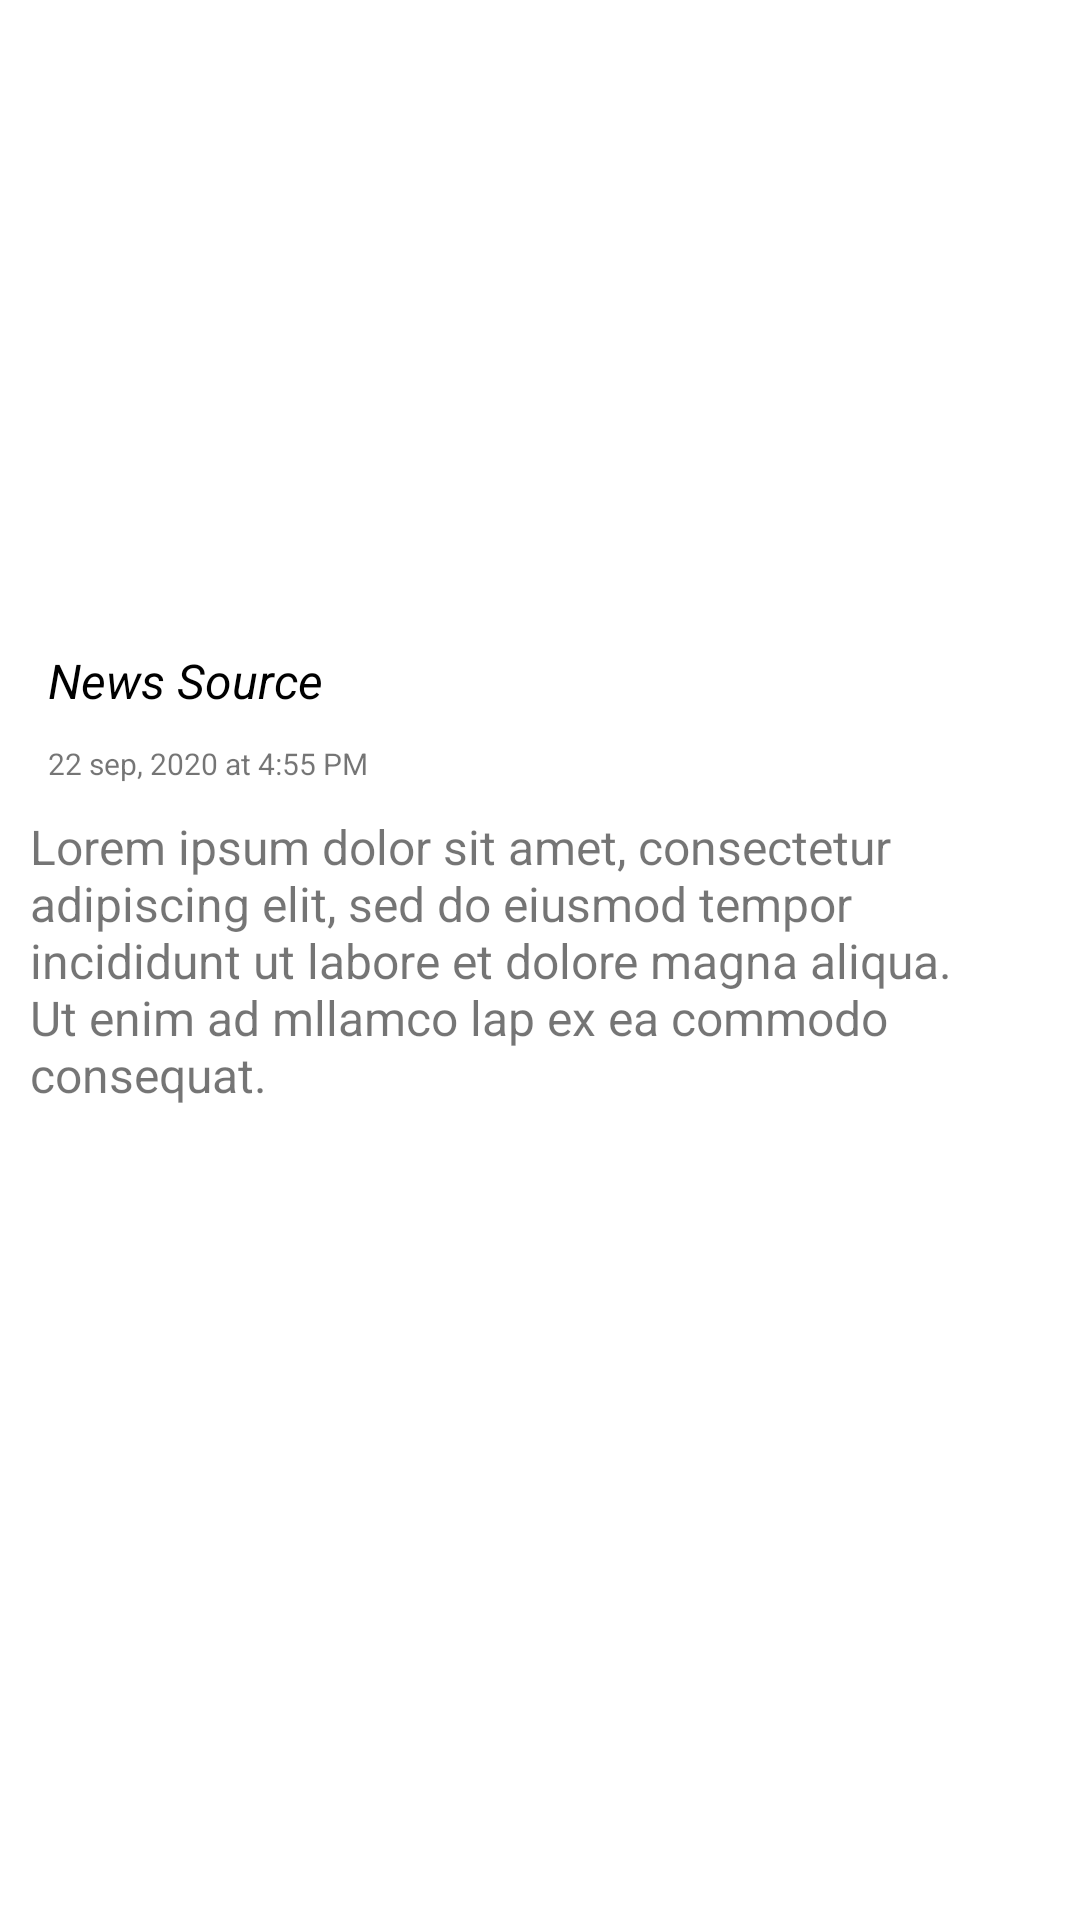

Write the Android layout XML for this screen, with the resource values it uses.
<!-- AndroidManifest.xml: application theme Theme.SquareBoatNewsApp -->
<!-- res/layout/fragment_details.xml -->
<?xml version="1.0" encoding="utf-8"?>
<androidx.constraintlayout.widget.ConstraintLayout
    xmlns:android="http://schemas.android.com/apk/res/android"
    xmlns:app="http://schemas.android.com/apk/res-auto"
    xmlns:tools="http://schemas.android.com/tools"
    android:layout_width="match_parent"
    android:layout_height="match_parent">

    <ImageView
        android:id="@+id/iv_image_news"
        android:layout_width="match_parent"
        android:layout_height="200dp"
        app:layout_constraintEnd_toEndOf="parent"
        app:layout_constraintStart_toStartOf="parent"
        app:layout_constraintTop_toTopOf="parent" />


    <androidx.appcompat.widget.AppCompatTextView
        android:id="@+id/tv_title"
        style="@style/NewsFontRegular"
        android:layout_width="wrap_content"
        android:layout_height="wrap_content"
        android:text="@string/label_news_source"
        android:textSize="@dimen/dp_16"
        android:layout_marginLeft="@dimen/dp_16"
        android:layout_marginTop="@dimen/dp_16"
        android:textStyle="italic"
        android:textColor="@color/black"
        app:layout_constraintStart_toStartOf="parent"
        app:layout_constraintTop_toBottomOf="@+id/iv_image_news"
        android:layout_marginStart="@dimen/dp_16" />

    <androidx.appcompat.widget.AppCompatTextView
        android:id="@+id/tv_news_date"
        style="@style/NewsFontRegular"
        android:layout_width="wrap_content"
        android:layout_height="wrap_content"
        android:text="@string/label_date_details"
        android:layout_marginTop="@dimen/dp_10"
        android:textSize="@dimen/dp_10"
        app:layout_constraintStart_toStartOf="@+id/tv_title"
        app:layout_constraintTop_toBottomOf="@+id/tv_title" />

    <androidx.appcompat.widget.AppCompatTextView
        android:id="@+id/tv_news_details"
        android:layout_width="@dimen/dp_0"
        android:layout_height="@dimen/dp_400"
        android:layout_marginTop="@dimen/dp_10"
        android:text="@string/label_example_text"
        android:layout_marginLeft="@dimen/dp_10"
        android:layout_marginRight="@dimen/dp_10"
        android:textSize="@dimen/dp_16"
        app:layout_constraintEnd_toEndOf="parent"
        app:layout_constraintStart_toStartOf="parent"
        app:layout_constraintTop_toBottomOf="@+id/tv_news_date" />

    <androidx.appcompat.widget.AppCompatTextView
        android:id="@+id/tv_see_full_story"
        style="@style/NewsFontMedium"
        android:layout_width="wrap_content"
        android:layout_height="wrap_content"
        android:layout_marginTop="@dimen/dp_10"
        android:text="@string/label_see_full_story"
        android:textSize="@dimen/dp_16"
        android:textColor="@color/blue"
        app:layout_constraintStart_toStartOf="@+id/tv_news_details"
        app:layout_constraintTop_toBottomOf="@+id/tv_news_details" />

</androidx.constraintlayout.widget.ConstraintLayout>
<!-- resources referenced by this layout -->
<resources>
  <color name="black">#FF000000</color>
  <color name="blue">#106FBA</color>
  <dimen name="dp_0">0dp</dimen>
  <dimen name="dp_10">10dp</dimen>
  <dimen name="dp_16">16dp</dimen>
  <dimen name="dp_400">400dp</dimen>
  <string name="label_date_details">22 sep, 2020 at 4:55 PM</string>
  <string name="label_example_text">Lorem ipsum dolor sit amet, consectetur adipiscing elit, sed do eiusmod tempor incididunt ut labore et dolore magna aliqua. Ut enim ad mllamco lap ex ea commodo consequat.</string>
  <string name="label_news_source">News Source</string>
  <string name="label_see_full_story">See full story &gt;</string>
  <style name="NewsFontMedium" parent="Widget.AppCompat.TextView">
          <item name="fontFamily">@font/helveticaneue_medium</item>
      </style>
  <style name="NewsFontRegular" parent="Widget.AppCompat.TextView">
          <item name="fontFamily">@font/helveticaneue_regular</item>
      </style>
  <style name="Theme.SquareBoatNewsApp" parent="Theme.MaterialComponents.DayNight.NoActionBar">
          
          <item name="colorPrimary">@color/colorPrimary</item>
          <item name="colorPrimaryVariant">@color/colorPrimary</item>
          <item name="colorOnPrimary">@color/white</item>
          
          <item name="colorSecondary">@color/colorAccent</item>
          <item name="colorSecondaryVariant">@color/colorAccentDark</item>
          <item name="colorOnSecondary">@color/black</item>
          
          <item name="android:statusBarColor" tools:targetApi="l">?attr/colorPrimaryVariant</item>
          
      </style>
  <color name="colorPrimary">#0C54BE</color>
  <color name="white">#FFFFFFFF</color>
  <color name="colorAccent">#F6F9FD</color>
  <color name="colorAccentDark">#CED3DC</color>
</resources>
